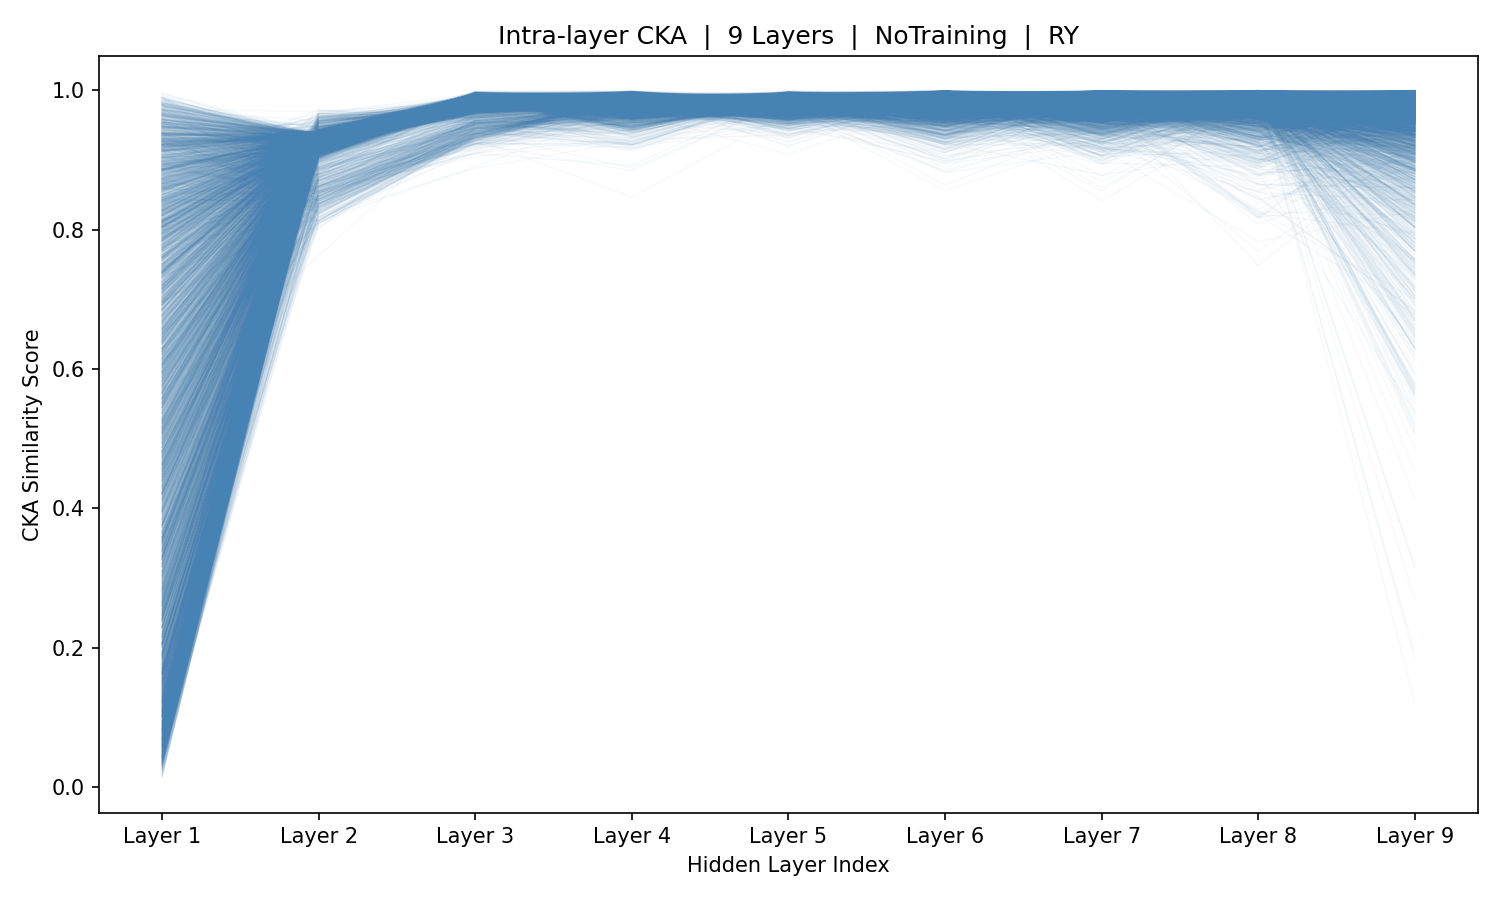

Values plotted in this chart, from the file beside it:
sample_idx, Layer_1, Layer_2, Layer_3, Layer_4, Layer_5, Layer_6, Layer_7, Layer_8, Layer_9
0, 0.09017, 0.9267, 0.9774, 0.9858, 0.979, 0.9661, 0.997, 0.9836, 0.9939
1, 0.3298, 0.9309, 0.9751, 0.9982, 0.985, 0.9923, 0.9932, 0.9861, 0.7357
2, 0.2722, 0.9274, 0.9828, 0.9942, 0.9816, 0.987, 0.9926, 0.8999, 0.9447
3, 0.07115, 0.9141, 0.9833, 0.9747, 0.9386, 0.9538, 0.9579, 0.9417, 0.9907
4, 0.8151, 0.9069, 0.9829, 0.9896, 0.9971, 0.9747, 0.9893, 0.9902, 0.9938
5, 0.9009, 0.9229, 0.986, 0.9847, 0.9458, 0.9924, 0.9556, 0.9955, 0.9869
6, 0.3513, 0.9138, 0.9828, 0.9843, 0.9817, 0.994, 0.9785, 0.9926, 0.9937
7, 0.1148, 0.9309, 0.9746, 0.9886, 0.9705, 0.9752, 0.9915, 0.9872, 0.9907
8, 0.3012, 0.9187, 0.9792, 0.9926, 0.9869, 0.9805, 0.9969, 0.9971, 0.9923
9, 0.6394, 0.9293, 0.9771, 0.9972, 0.9846, 0.9975, 0.9779, 0.9512, 0.9858
10, 0.7952, 0.9233, 0.9807, 0.9886, 0.965, 0.9913, 0.9962, 0.9796, 0.9445
11, 0.8496, 0.899, 0.9906, 0.9805, 0.9666, 0.9889, 0.964, 0.9856, 0.9739
12, 0.8274, 0.929, 0.98, 0.9812, 0.9795, 0.9841, 0.9961, 0.989, 0.9805
13, 0.7943, 0.9242, 0.9814, 0.985, 0.9955, 0.995, 0.9668, 0.9797, 0.998
14, 0.731, 0.9142, 0.987, 0.9957, 0.9793, 0.9855, 0.9906, 0.9785, 0.9859
15, 0.5592, 0.9166, 0.9789, 0.9818, 0.9811, 0.9633, 0.9847, 0.9802, 0.9791
16, 0.729, 0.9195, 0.9804, 0.9856, 0.9833, 0.9958, 0.9889, 0.9402, 0.9314
17, 0.8736, 0.9218, 0.9777, 0.9833, 0.9632, 0.998, 0.9981, 0.998, 0.9968
18, 0.9156, 0.9166, 0.9793, 0.9981, 0.9908, 0.9707, 0.9956, 0.9974, 0.9639
19, 0.9375, 0.929, 0.9791, 0.9806, 0.9808, 0.9748, 0.9975, 0.9986, 0.8905
20, 0.9524, 0.9218, 0.9837, 0.9957, 0.9923, 0.9883, 0.9606, 0.9869, 0.984
21, 0.9417, 0.9313, 0.9762, 0.9976, 0.9811, 0.9736, 0.9972, 0.9973, 0.9952
22, 0.5114, 0.9286, 0.9796, 0.9987, 0.9893, 0.9644, 0.9853, 0.9942, 0.9984
23, 0.1312, 0.9293, 0.977, 0.9986, 0.9838, 0.9844, 0.9763, 0.9985, 0.9938
24, 0.5328, 0.9227, 0.9801, 0.987, 0.9857, 0.9814, 0.9855, 0.9819, 0.9689
25, 0.7718, 0.9138, 0.9818, 0.9797, 0.9939, 0.9649, 0.9836, 0.9937, 0.9859
26, 0.9476, 0.926, 0.9768, 0.9935, 0.9744, 0.9774, 0.9982, 0.9942, 0.9942
27, 0.9477, 0.924, 0.981, 0.9921, 0.9718, 0.9951, 0.9714, 0.9979, 0.9881
28, 0.8697, 0.9134, 0.9734, 0.9536, 0.9948, 0.9853, 0.9949, 0.9889, 0.9932
29, 0.757, 0.9219, 0.9693, 0.9839, 0.978, 0.9948, 0.9942, 0.995, 0.9986
30, 0.6365, 0.9302, 0.9714, 0.9867, 0.9719, 0.9808, 0.9935, 0.9933, 0.9963
31, 0.9387, 0.9269, 0.9754, 0.9878, 0.9884, 0.9864, 0.9912, 0.954, 0.9908
32, 0.9223, 0.9317, 0.9751, 0.9979, 0.9876, 0.9412, 0.9938, 0.9653, 0.9881
33, 0.9457, 0.9266, 0.9766, 0.9843, 0.9643, 0.9757, 0.9949, 0.9931, 0.9982
34, 0.816, 0.9131, 0.9823, 0.9825, 0.9633, 0.9898, 0.992, 0.9875, 0.973
35, 0.2791, 0.9241, 0.9688, 0.9852, 0.9895, 0.9839, 0.9842, 0.9921, 0.9898
36, 0.1031, 0.9131, 0.9812, 0.9857, 0.9731, 0.9847, 0.9952, 0.9719, 0.9528
37, 0.4763, 0.926, 0.9866, 0.983, 0.9629, 0.9855, 0.9935, 0.9896, 0.9724
38, 0.8874, 0.9145, 0.9852, 0.9859, 0.9909, 0.9881, 0.9634, 0.9913, 0.9016
39, 0.745, 0.9107, 0.9896, 0.9804, 0.9619, 0.9853, 0.9778, 0.9936, 0.9829
40, 0.6256, 0.9243, 0.9799, 0.9818, 0.9728, 0.9883, 0.9981, 0.9934, 0.9986
41, 0.6938, 0.9194, 0.983, 0.986, 0.9884, 0.9775, 0.9949, 0.9734, 0.9591
42, 0.5653, 0.9137, 0.9856, 0.9827, 0.9869, 0.9917, 0.9842, 0.9933, 0.8292
43, 0.08973, 0.9285, 0.9804, 0.9778, 0.9704, 0.9776, 0.9851, 0.9936, 0.982
44, 0.421, 0.9205, 0.9856, 0.9805, 0.9819, 0.9855, 0.9823, 0.9912, 0.9517
45, 0.6309, 0.9131, 0.9822, 0.9719, 0.9879, 0.9917, 0.9889, 0.9911, 0.9745
46, 0.8915, 0.9088, 0.983, 0.9609, 0.9921, 0.9947, 0.9888, 0.9959, 0.9826
47, 0.9335, 0.9218, 0.9801, 0.981, 0.9669, 0.9766, 0.9952, 0.9829, 0.9939
48, 0.9097, 0.9008, 0.9855, 0.9841, 0.9877, 0.972, 0.9919, 0.9954, 0.9771
49, 0.7581, 0.9279, 0.983, 0.9863, 0.9842, 0.93, 0.993, 0.9897, 0.9978
50, 0.3771, 0.922, 0.9794, 0.9833, 0.9885, 0.9713, 0.9794, 0.9945, 0.9826
51, 0.2584, 0.9282, 0.9776, 0.9813, 0.9652, 0.979, 0.998, 0.9975, 0.9976
52, 0.3722, 0.9243, 0.9777, 0.9983, 0.987, 0.9974, 0.9674, 0.9862, 0.9732
53, 0.2291, 0.9221, 0.9814, 0.9786, 0.9809, 0.9963, 0.9962, 0.9749, 0.9954
54, 0.1417, 0.9051, 0.99, 0.9835, 0.9856, 0.9929, 0.9844, 0.998, 0.9855
55, 0.3035, 0.9235, 0.9718, 0.9805, 0.9597, 0.9857, 0.9919, 0.9966, 0.9981
56, 0.2945, 0.9116, 0.9857, 0.9805, 0.979, 0.9944, 0.9787, 0.9979, 0.9712
57, 0.3729, 0.927, 0.9749, 0.9966, 0.9814, 0.9951, 0.9865, 0.9903, 0.9989
58, 0.1747, 0.9255, 0.9816, 0.9937, 0.9917, 0.9755, 0.9879, 0.9928, 0.9878
59, 0.04603, 0.919, 0.9816, 0.982, 0.989, 0.9905, 0.9591, 0.9983, 0.5674
... 5,366 more rows
